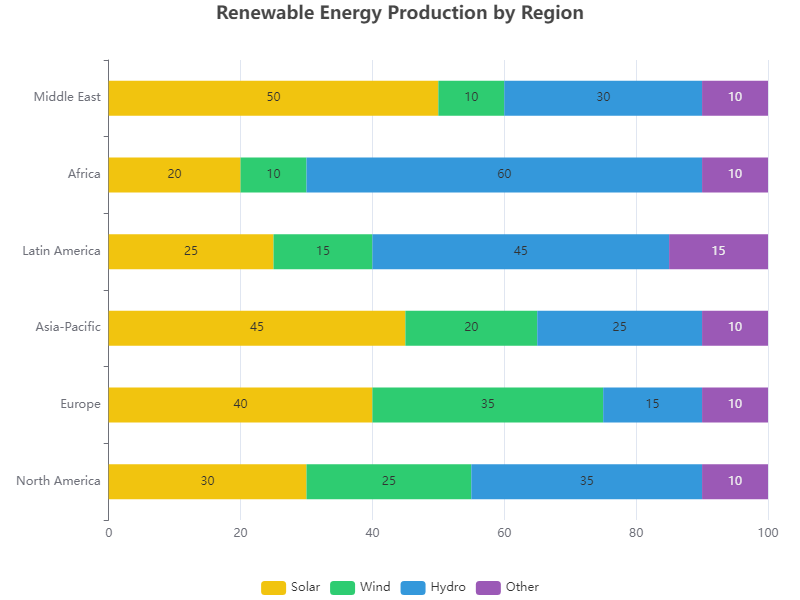

The table this chart was drawn from, first rows:
Region, Solar, Wind, Hydro, Other
North America, 30, 25, 35, 10
Europe, 40, 35, 15, 10
Asia-Pacific, 45, 20, 25, 10
Latin America, 25, 15, 45, 15
Africa, 20, 10, 60, 10
Middle East, 50, 10, 30, 10
